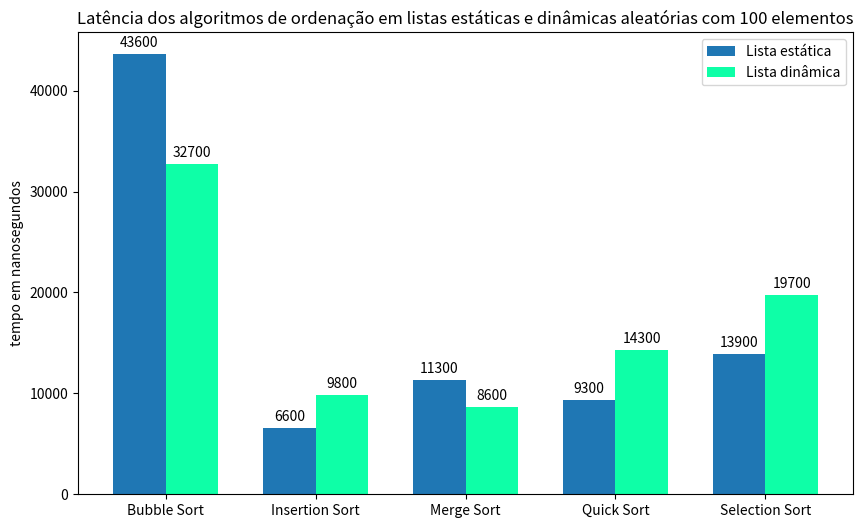

Recreate this plot in Python.
import matplotlib.pyplot as plt
import numpy as np

categorias = ['Bubble Sort', 'Insertion Sort', 'Merge Sort', 'Quick Sort', 'Selection Sort']
lista_estatica = [43600 ,  6600, 11300, 9300, 13900 ]
lista_dinamica = [ 32700, 9800,  8600,  14300, 19700]

x = np.arange(len(categorias))  
width = 0.35  


fig, ax = plt.subplots(figsize=(10, 6))

bar1 = ax.bar(x - width/2, lista_estatica, width, label='Lista estática', color='#1f77b4')
bar2 = ax.bar(x + width/2, lista_dinamica, width, label='Lista dinâmica', color="#0effa7")

ax.set_ylabel('tempo em nanosegundos')
ax.set_title('Latência dos algoritmos de ordenação em listas estáticas e dinâmicas aleatórias com 100 elementos')
ax.set_xticks(x)
ax.set_xticklabels(categorias)
ax.legend()

ax.bar_label(bar1, padding=3)
ax.bar_label(bar2, padding=3)

plt.show()
